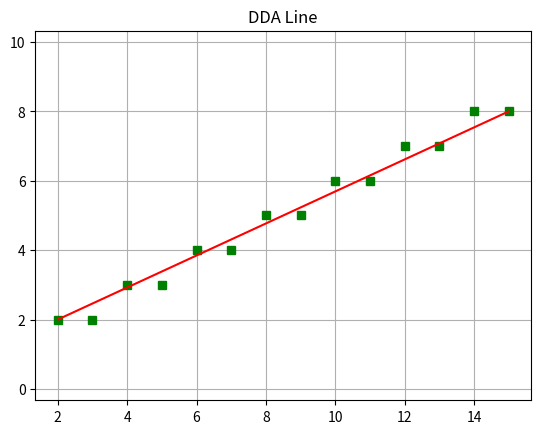

Write the Python code that produced this figure.
import matplotlib.pyplot as plt

def dda_line(x1, y1, x2, y2):
    dx, dy = x2 - x1, y2 - y1
    steps = max(abs(dx), abs(dy))
    x_inc, y_inc = dx / steps, dy / steps
    x, y = x1, y1
    for _ in range(steps + 1):
        print("Pixel", round(x), round(y))
        plt.plot(round(x), round(y), 'gs')
        x += x_inc
        y += y_inc
    plt.plot([x1, x2], [y1, y2], color="red")
    plt.title("DDA Line")
    plt.grid(True)
    plt.axis('equal')
    plt.show()

dda_line(2, 2, 15, 8)
